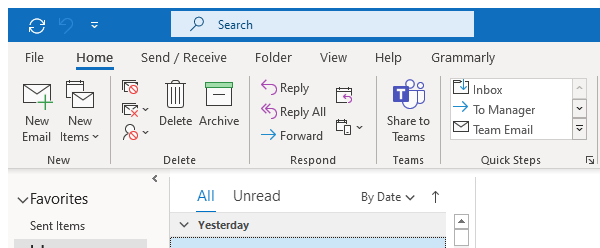
Workflow: Main

Step 1: Open Application 'outlook.exe Inbox' on the element in window 'Inbox - [email redacted] - Outlook' (outlook.exe)

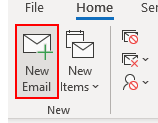
Step 2: click on the element 'New Email'

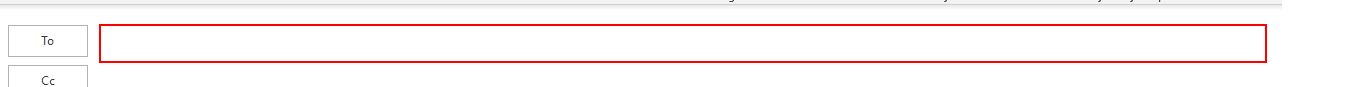
Step 3: type "[email redacted]" into 'RichEdit20WPT' in window 'Untitled - Message (HTML)' (outlook.exe)

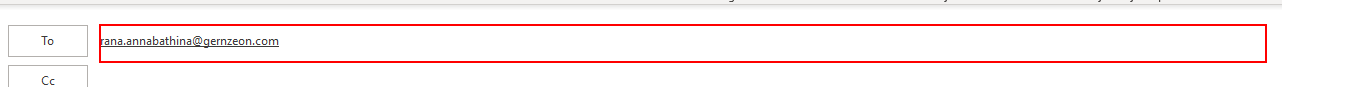
Step 4: type a value into 'RichEdit20WPT' in window 'Untitled - Message (HTML)' (outlook.exe)

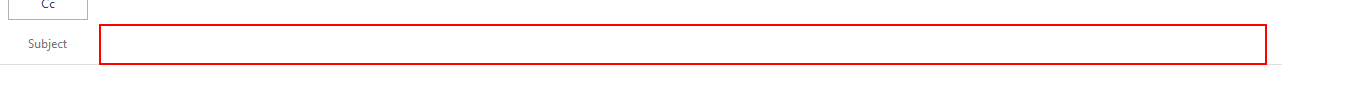
Step 5: type "Test Subject" into 'RichEdit20WPT' in window 'Untitled - Message (HTML)' (outlook.exe)

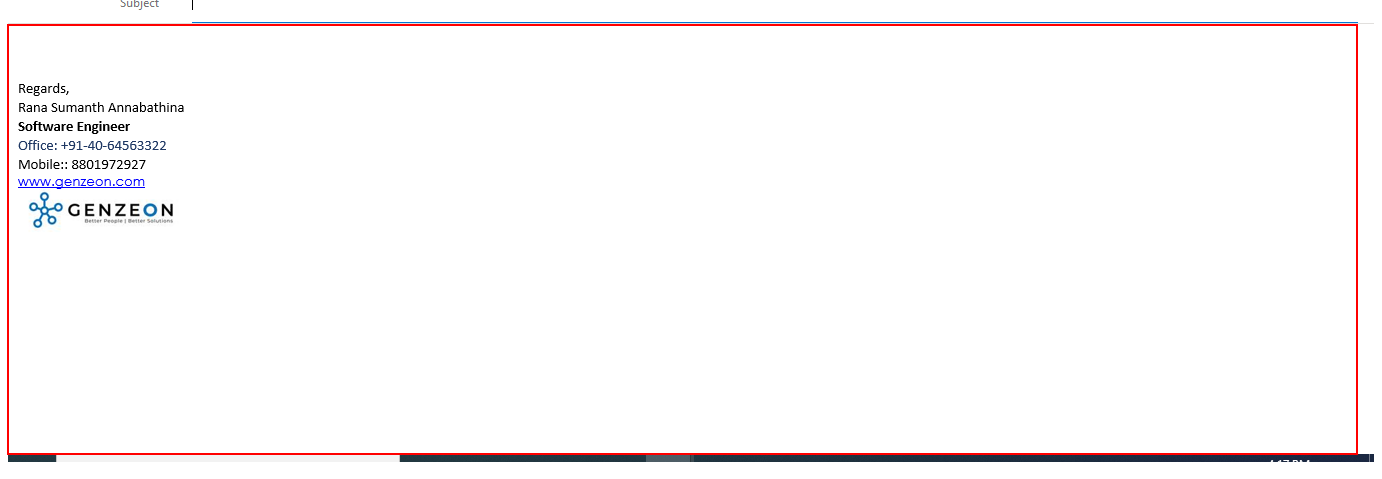
Step 6: type "Hello,[k(enter)]          Iam a Test mail!![k(enter)]" into the edit 'Page 1 content' in window 'Untitled - Message (HTML)' (outlook.exe)

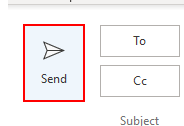
Step 7: click in window 'Test Subject - Message (HTML)' (outlook.exe)